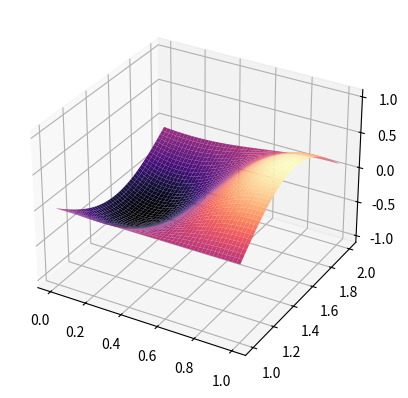

Reproduce this figure in Python.
import numpy as np
import matplotlib.pyplot as plt
from mpl_toolkits.mplot3d import Axes3D 
import matplotlib.animation as animation
import matplotlib
from scipy import signal
from sympy.abc import x, y, t
from sympy import *
import sympy as sp
import json

fps = 10 # frame per sec
frn = 50
k=1

a, b = 0, 1
c, d = 1, 2
T = 3

params = {}
params["a"] = a
params["b"] = b
params["c"] = c
params["d"] = d
params["T"] = T
params["L0"] = 1
params["R0"] = 3
params["Lg"] = 1
params["Rg"] = 3
params["k"] = 1

params["x0"] = np.array([(a+b)/2, a*0.1 + 0.9*b, a*0.7+b*0.3])
params["y0"] = np.array([(c+d)/2, c*0.1 + 0.9*d, c*0.7+d*0.3])

params["xg"] = np.array([a, b, a*0.7+b*0.3])
params["yg"] = np.array([(c+d)/2, c*0.1 + 0.9*d, c])
params["tg"] = np.array([0.1*T, 0.4*T, 0.7*T])

params["L0"] = ["f"]
params["Lg"] = ["f"]
params["f"] = "sin(3*x)*sin(4*y)*sin(5*t)"

#G = sp.Heaviside(t)/(4*k*sp.pi*t)*sp.exp(-(x**2+y**2)/4/t/k)
f = S(params["f"])

L = lambda f: eval("diff(f, t)-(diff(f, x, x)+diff(f, y, y))")
u = L(f)

params["u"] = str(u)

f = sp.lambdify((x, y, t), f, "numpy")

params["Y0"] = f(params["x0"], params["y0"], 0).reshape((1, 3))
params["Yg"] = f(params["xg"], params["yg"], params["tg"]).reshape((1, 3))

for key in ("x0", "y0", "xg", "yg", "tg", "Y0", "Yg"):
    params[key] = params[key].tolist()

with open("test_params.json", "w") as ff:
    json.dump(params, ff, indent=2)

num_points = 50
X = np.linspace(a, b, num_points)
Y = np.linspace(c, d, num_points)
T_ = np.linspace(0, T, num_points)


def update_plot(frame_number, zarray, plot):
    plot[0].remove()
    plot[0] = ax.plot_surface(x, y, zarray[:,:,frame_number], cmap="magma")

fig = plt.figure()
ax = fig.add_subplot(111, projection='3d')

phi = f(X[:, None, None], Y[None, :, None], T_[None, None, :])
x, y = np.meshgrid(X, Y)
plot = [ax.plot_surface(x, y, phi[:,:,0], rstride=1, cstride=1)]
ax.set_zlim(-1.1,1.1)
ani = animation.FuncAnimation(fig, update_plot, num_points, fargs=(phi, plot), interval=1000/fps)
ani.save("test_example.gif", fps=fps)
plt.show()
